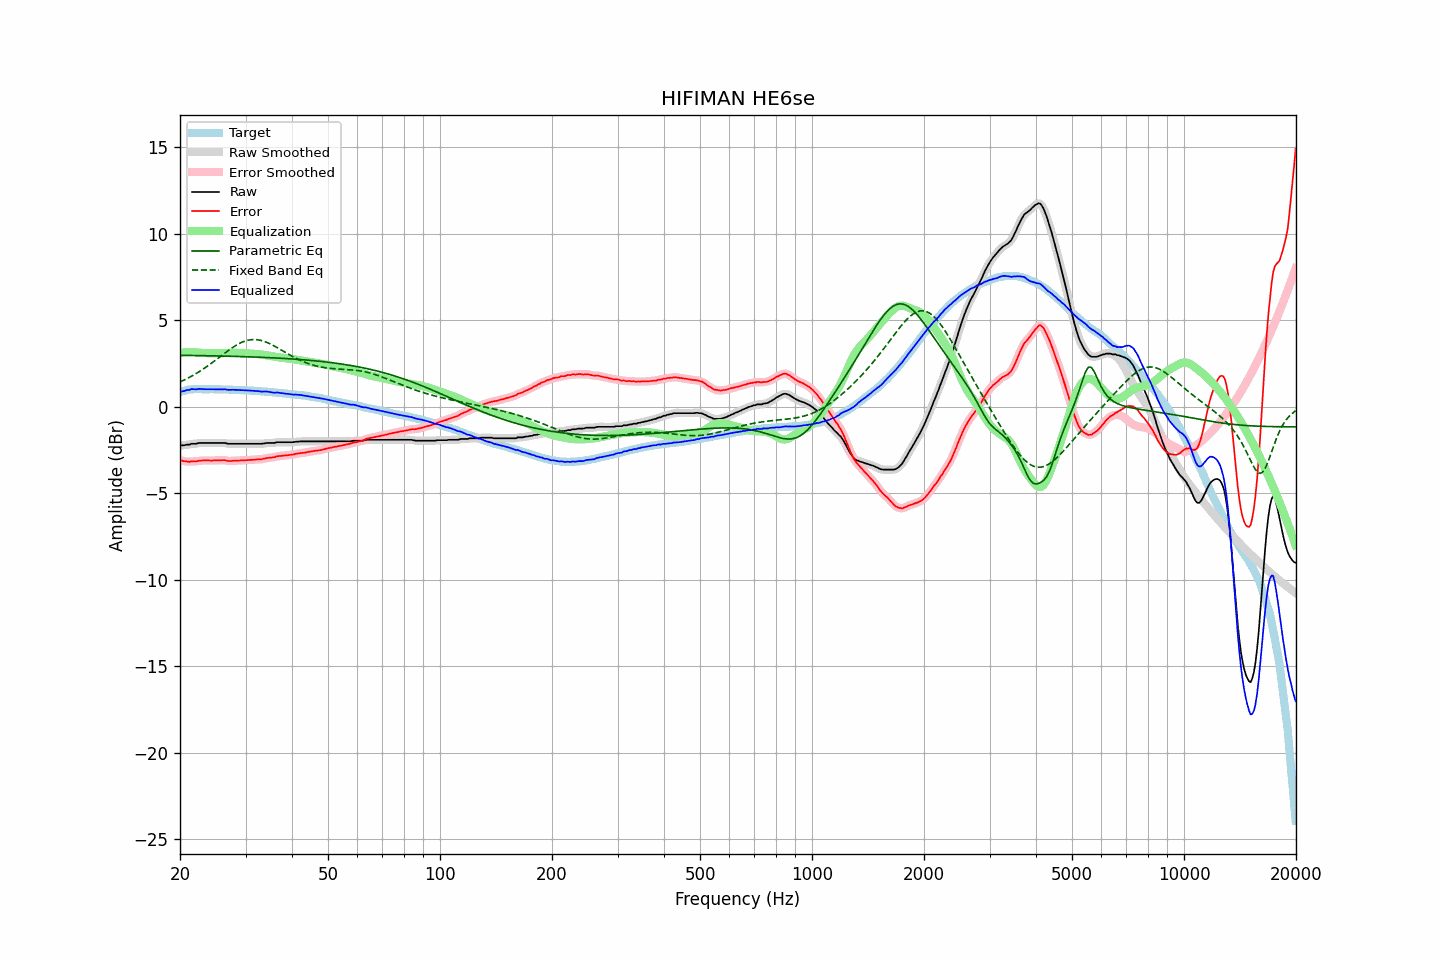

Values plotted in this chart, from the file beside it:
frequency, raw, error, smoothed, error_smoothed, equalization, parametric_eq, fixed_band_eq, equalized_raw, equalized_smoothed, target
20.00, -2.24, -3.09, -2.24, -3.09, 3.09, 2.98, 1.43, 0.86, 0.85, 0.85
20.20, -2.23, -3.11, -2.23, -3.11, 3.11, 2.98, 1.48, 0.88, 0.88, 0.88
20.40, -2.23, -3.14, -2.22, -3.13, 3.13, 2.97, 1.52, 0.90, 0.91, 0.91
20.61, -2.22, -3.15, -2.21, -3.14, 3.14, 2.97, 1.57, 0.92, 0.93, 0.93
20.81, -2.19, -3.15, -2.20, -3.16, 3.15, 2.97, 1.61, 0.96, 0.95, 0.96
21.02, -2.19, -3.18, -2.19, -3.17, 3.16, 2.97, 1.66, 0.97, 0.97, 0.99
21.23, -2.19, -3.19, -2.17, -3.17, 3.16, 2.97, 1.71, 0.98, 0.99, 1.00
21.44, -2.14, -3.15, -2.16, -3.16, 3.17, 2.97, 1.76, 1.03, 1.01, 1.01
21.66, -2.14, -3.16, -2.14, -3.16, 3.16, 2.97, 1.81, 1.02, 1.02, 1.02
21.87, -2.14, -3.16, -2.13, -3.15, 3.15, 2.96, 1.87, 1.01, 1.02, 1.02
22.09, -2.14, -3.16, -2.13, -3.15, 3.14, 2.96, 1.92, 1.01, 1.02, 1.03
22.31, -2.11, -3.13, -2.11, -3.14, 3.13, 2.96, 1.98, 1.03, 1.02, 1.03
22.54, -2.09, -3.11, -2.10, -3.12, 3.12, 2.96, 2.03, 1.04, 1.03, 1.02
22.76, -2.09, -3.11, -2.09, -3.11, 3.12, 2.96, 2.09, 1.03, 1.03, 1.02
22.99, -2.09, -3.10, -2.09, -3.10, 3.11, 2.96, 2.16, 1.02, 1.02, 1.01
23.22, -2.09, -3.10, -2.09, -3.10, 3.11, 2.95, 2.22, 1.02, 1.02, 1.01
23.45, -2.09, -3.10, -2.09, -3.10, 3.10, 2.95, 2.28, 1.01, 1.01, 1.01
23.69, -2.09, -3.10, -2.09, -3.10, 3.10, 2.95, 2.35, 1.01, 1.01, 1.01
23.92, -2.09, -3.10, -2.09, -3.11, 3.10, 2.95, 2.41, 1.01, 1.01, 1.01
24.16, -2.09, -3.11, -2.09, -3.11, 3.10, 2.95, 2.48, 1.01, 1.01, 1.02
24.40, -2.09, -3.11, -2.09, -3.11, 3.10, 2.95, 2.55, 1.01, 1.01, 1.02
24.65, -2.09, -3.10, -2.09, -3.10, 3.10, 2.94, 2.62, 1.01, 1.01, 1.01
24.89, -2.09, -3.10, -2.09, -3.10, 3.10, 2.94, 2.69, 1.01, 1.01, 1.01
25.14, -2.09, -3.10, -2.09, -3.10, 3.10, 2.94, 2.76, 1.01, 1.01, 1.01
25.39, -2.09, -3.10, -2.09, -3.10, 3.09, 2.94, 2.83, 1.00, 1.00, 1.01
25.65, -2.09, -3.10, -2.09, -3.09, 3.09, 2.94, 2.90, 1.00, 1.00, 1.01
25.91, -2.09, -3.09, -2.09, -3.09, 3.10, 2.93, 2.97, 1.01, 1.01, 1.00
26.16, -2.09, -3.09, -2.09, -3.09, 3.10, 2.93, 3.04, 1.01, 1.01, 1.00
26.43, -2.09, -3.08, -2.10, -3.09, 3.11, 2.93, 3.11, 1.02, 1.00, 1.00
26.69, -2.12, -3.11, -2.12, -3.11, 3.11, 2.93, 3.18, 0.99, 0.99, 0.99
26.96, -2.14, -3.13, -2.13, -3.13, 3.12, 2.92, 3.25, 0.98, 0.98, 0.99
27.23, -2.14, -3.13, -2.14, -3.13, 3.12, 2.92, 3.32, 0.98, 0.98, 0.99
27.50, -2.14, -3.13, -2.14, -3.13, 3.12, 2.92, 3.38, 0.98, 0.98, 0.99
27.77, -2.14, -3.12, -2.14, -3.12, 3.12, 2.92, 3.44, 0.98, 0.98, 0.98
28.05, -2.14, -3.12, -2.14, -3.12, 3.12, 2.91, 3.50, 0.98, 0.98, 0.98
28.33, -2.14, -3.11, -2.14, -3.11, 3.12, 2.91, 3.56, 0.98, 0.98, 0.97
28.62, -2.14, -3.11, -2.14, -3.11, 3.11, 2.91, 3.61, 0.97, 0.97, 0.97
28.90, -2.14, -3.11, -2.14, -3.10, 3.11, 2.91, 3.66, 0.97, 0.97, 0.97
29.19, -2.14, -3.10, -2.14, -3.10, 3.10, 2.90, 3.71, 0.96, 0.96, 0.96
29.48, -2.14, -3.10, -2.14, -3.10, 3.10, 2.90, 3.75, 0.96, 0.96, 0.97
29.78, -2.14, -3.09, -2.14, -3.09, 3.09, 2.90, 3.79, 0.95, 0.95, 0.95
30.08, -2.14, -3.09, -2.14, -3.09, 3.09, 2.89, 3.82, 0.95, 0.95, 0.95
30.38, -2.14, -3.08, -2.14, -3.08, 3.08, 2.89, 3.84, 0.94, 0.94, 0.94
30.68, -2.14, -3.08, -2.14, -3.08, 3.08, 2.89, 3.86, 0.94, 0.94, 0.94
30.99, -2.14, -3.07, -2.14, -3.07, 3.07, 2.88, 3.88, 0.93, 0.93, 0.93
31.30, -2.14, -3.07, -2.14, -3.07, 3.07, 2.88, 3.88, 0.93, 0.93, 0.93
31.61, -2.14, -3.07, -2.14, -3.06, 3.06, 2.88, 3.89, 0.92, 0.92, 0.93
31.93, -2.14, -3.05, -2.14, -3.05, 3.06, 2.87, 3.88, 0.92, 0.92, 0.91
32.24, -2.14, -3.04, -2.14, -3.05, 3.05, 2.87, 3.88, 0.91, 0.91, 0.90
32.57, -2.14, -3.04, -2.14, -3.04, 3.04, 2.87, 3.86, 0.90, 0.90, 0.90
32.89, -2.14, -3.04, -2.14, -3.04, 3.03, 2.86, 3.85, 0.89, 0.89, 0.90
33.22, -2.14, -3.03, -2.13, -3.02, 3.02, 2.86, 3.82, 0.88, 0.88, 0.89
33.55, -2.12, -3.01, -2.12, -3.01, 3.00, 2.86, 3.79, 0.88, 0.88, 0.89
33.89, -2.11, -2.98, -2.11, -2.98, 2.99, 2.85, 3.76, 0.88, 0.88, 0.87
34.23, -2.09, -2.96, -2.09, -2.96, 2.97, 2.85, 3.72, 0.89, 0.88, 0.87
34.57, -2.09, -2.95, -2.09, -2.95, 2.96, 2.84, 3.68, 0.87, 0.87, 0.86
34.92, -2.09, -2.94, -2.09, -2.94, 2.94, 2.84, 3.64, 0.85, 0.86, 0.85
35.27, -2.09, -2.94, -2.09, -2.93, 2.93, 2.83, 3.59, 0.84, 0.83, 0.85
35.62, -2.09, -2.92, -2.09, -2.92, 2.91, 2.83, 3.55, 0.82, 0.82, 0.83
35.97, -2.09, -2.91, -2.08, -2.90, 2.89, 2.82, 3.50, 0.81, 0.82, 0.82
... 635 more rows
